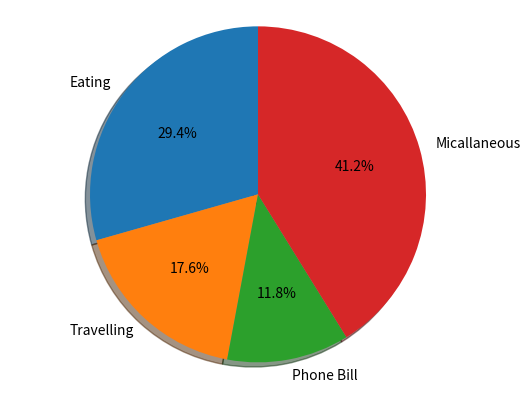

Write the Python code that produced this figure.
import matplotlib.pyplot as plt

Partition = 'Eating', 'Travelling', 'Phone Bill', 'Micallaneous'
sizes = [250, 150, 100, 350]
fig1, ax1 = plt.subplots()
ax1.pie(sizes, labels = Partition, autopct = '%1.1f%%', shadow = True, startangle = 90)
ax1.axis('Equal')
plt.show()
